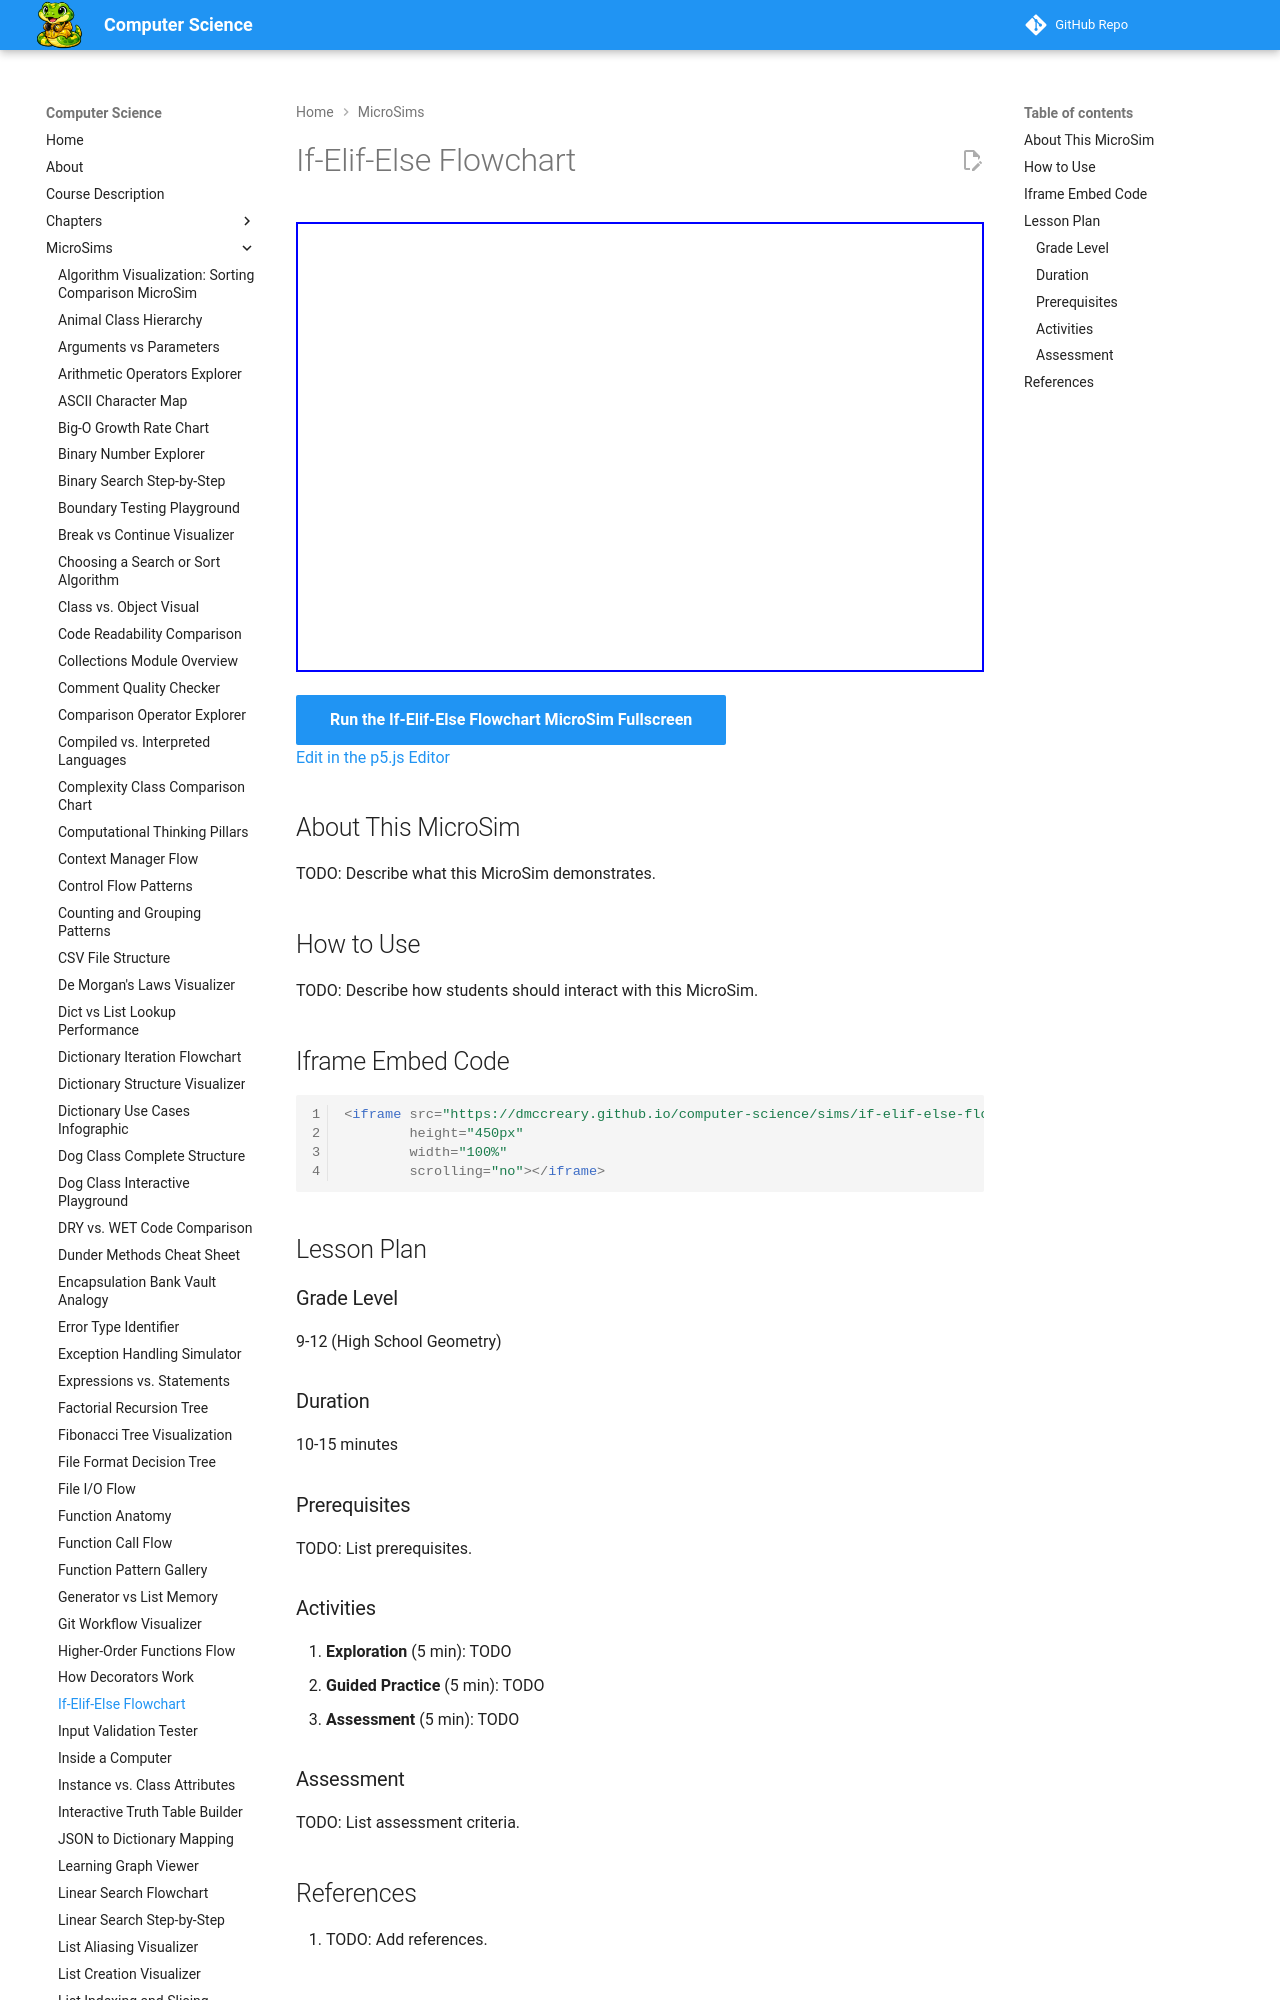

repository: dmccreary/computer-science · page: sims/if-elif-else-flowchart/index.html · generator: mkdocs

---
title: If-Elif-Else Flowchart
description: Interactive p5.js MicroSim for if-elif-else flowchart.
image: /sims/if-elif-else-flowchart/if-elif-else-flowchart.png
og:image: /sims/if-elif-else-flowchart/if-elif-else-flowchart.png
twitter:image: /sims/if-elif-else-flowchart/if-elif-else-flowchart.png
social:
   cards: false
quality_score: 0
---

# If-Elif-Else Flowchart

<iframe src="main.html" height="450px" width="100%" scrolling="no"></iframe>

[Run the If-Elif-Else Flowchart MicroSim Fullscreen](./main.html){ .md-button .md-button--primary }
<br/>
[Edit in the p5.js Editor](https://editor.p5js.org/)
